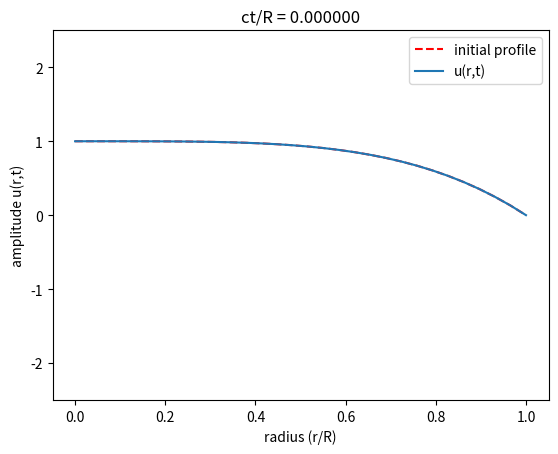

This figure's Python source: (Note: this script raises an exception after producing the figure.)
#!/usr/bin/python

import numpy as np
import scipy

from matplotlib import pyplot as plt
from matplotlib import cm
from matplotlib import animation
from matplotlib.ticker import LinearLocator


# basic parameters
nr     = 30   # number of points in radial direction
ntheta = 30   # number of angles
nt = 600  # number of time steps
R = 1
T = 10
c = 1
pi = np.pi
nterms = 30

j0_zeros = scipy.special.jn_zeros(0,nterms)

def f(r,t):
  y = r*0;
  center = 3
  for k in range(nterms):
    A0k = 8/(R**2*(j0_zeros[k]/R)**6*scipy.special.jv(1,j0_zeros[k])**2)
    A0k *= j0_zeros[k]**4*scipy.special.jv(2,j0_zeros[k]) - 2*(j0_zeros[k]**3*scipy.special.jv(3,j0_zeros[k]))

    lamb = j0_zeros[k]/R

    y += A0k*np.cos(c*t*lamb)*scipy.special.jv(0,lamb*r)

  return y

r = np.linspace(0,R,nr)
t = np.linspace(0,T,nt)

fig, ax = plt.subplots()
ax.plot(r,1-r**4,'r--',label='initial profile')
line, = ax.plot(r, f(r,t[0]),label='u(r,t)')
plt.ylim([-2.5,2.5])
plt.xlabel("radius (r/R)")
plt.ylabel("amplitude u(r,t)")
plt.legend()

def animate(i):
    line.set_ydata(f(r,t[i]))  # update the data.
    plt.title("ct/R = %f" % t[i])
    return line,


ani = animation.FuncAnimation(
    fig, animate, interval=nt, blit=True, save_count=nt)

writer = animation.FFMpegWriter(fps=30, metadata=dict(artist='casper'), bitrate=1800)
ani.save("025-wave-on-disk-radial.mp4", writer=writer)

#plt.show()
